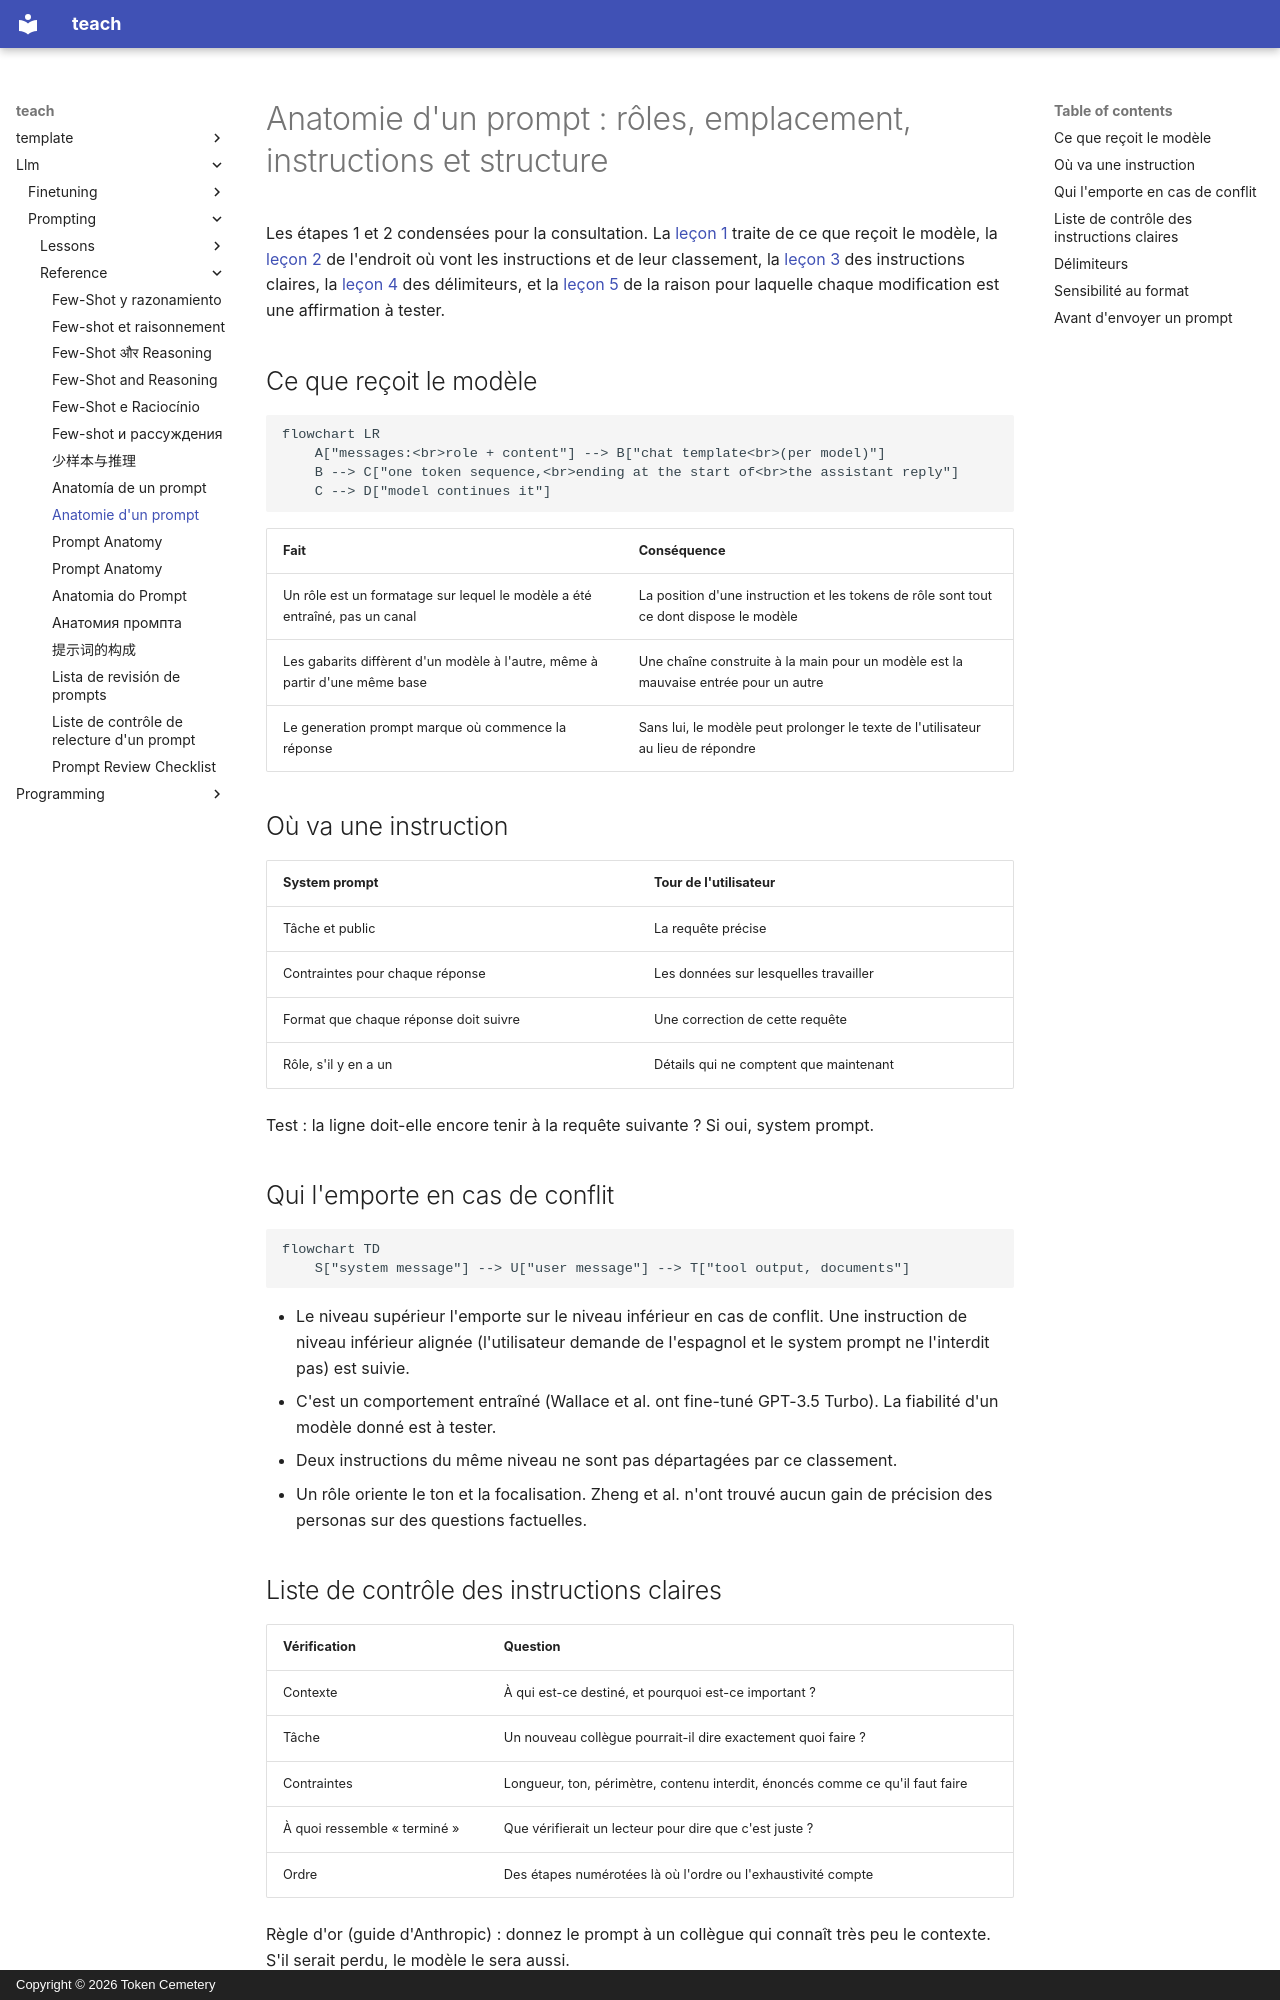

repository: TokenCemetery/teach · page: llm/prompting/reference/prompt-anatomy.fr/index.html · generator: mkdocs · copyright: Copyright © 2026 Token Cemetery

---
title: Anatomie d'un prompt
description: "Rôles et chat template, ce qui va dans le system prompt, classement des instructions, liste de contrôle des instructions claires, délimiteurs et sensibilité au format"
type: reference
---

# Anatomie d'un prompt : rôles, emplacement, instructions et structure

Les étapes 1 et 2 condensées pour la consultation. La [leçon 1](../lessons/0001-what-the-model-sees.md) traite de ce que reçoit le modèle, la [leçon 2](../lessons/0002-system-prompts-and-roles.md) de l'endroit où vont les instructions et de leur classement, la [leçon 3](../lessons/0003-clear-instructions.md) des instructions claires, la [leçon 4](../lessons/0004-structure-and-delimiters.md) des délimiteurs, et la [leçon 5](../lessons/0005-format-sensitivity.md) de la raison pour laquelle chaque modification est une affirmation à tester.

## Ce que reçoit le modèle

```mermaid
flowchart LR
    A["messages:<br>role + content"] --> B["chat template<br>(per model)"]
    B --> C["one token sequence,<br>ending at the start of<br>the assistant reply"]
    C --> D["model continues it"]
```

| Fait | Conséquence |
|---|---|
| Un rôle est un formatage sur lequel le modèle a été entraîné, pas un canal | La position d'une instruction et les tokens de rôle sont tout ce dont dispose le modèle |
| Les gabarits diffèrent d'un modèle à l'autre, même à partir d'une même base | Une chaîne construite à la main pour un modèle est la mauvaise entrée pour un autre |
| Le generation prompt marque où commence la réponse | Sans lui, le modèle peut prolonger le texte de l'utilisateur au lieu de répondre |

## Où va une instruction

| System prompt | Tour de l'utilisateur |
|---|---|
| Tâche et public | La requête précise |
| Contraintes pour chaque réponse | Les données sur lesquelles travailler |
| Format que chaque réponse doit suivre | Une correction de cette requête |
| Rôle, s'il y en a un | Détails qui ne comptent que maintenant |

Test : la ligne doit-elle encore tenir à la requête suivante ? Si oui, system prompt.

## Qui l'emporte en cas de conflit

```mermaid
flowchart TD
    S["system message"] --> U["user message"] --> T["tool output, documents"]
```

- Le niveau supérieur l'emporte sur le niveau inférieur en cas de conflit. Une instruction de niveau inférieur alignée (l'utilisateur demande de l'espagnol et le system prompt ne l'interdit pas) est suivie.
- C'est un comportement entraîné (Wallace et al. ont fine-tuné GPT-3.5 Turbo). La fiabilité d'un modèle donné est à tester.
- Deux instructions du même niveau ne sont pas départagées par ce classement.
- Un rôle oriente le ton et la focalisation. Zheng et al. n'ont trouvé aucun gain de précision des personas sur des questions factuelles.
